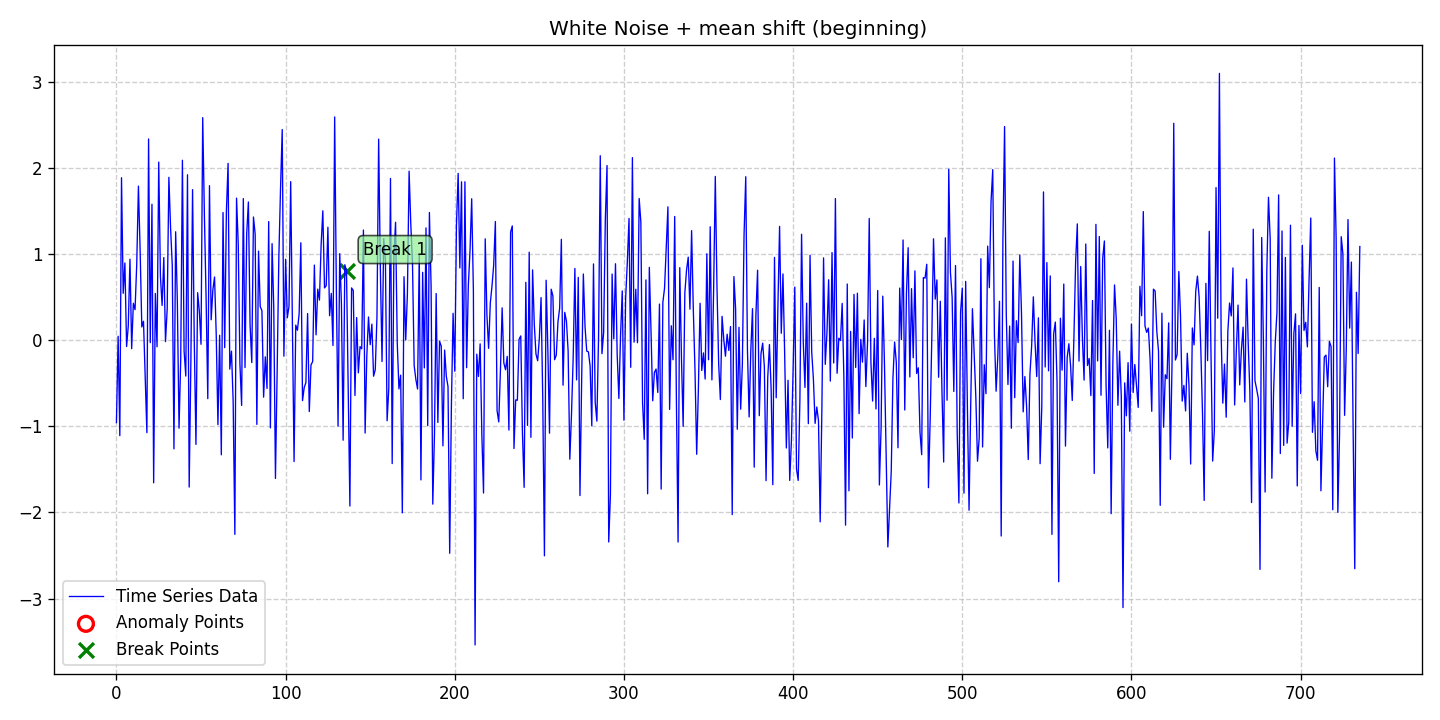

The table this chart was drawn from, first rows:
date, data, stationary, det_lin_up, det_lin_down, det_quad, det_cubic, det_exp, det_damped, stoc_trend, volatility, single_seas, multiple_seas, point_anom_single, point_anom_multi, collect_anom, context_anom, mean_shift, var_shift, trend_shift, point_anom_count, point_anom_location, point_anom_point, collect_anom_count
2020-01-01, -0.9557, 0, 0, 0, 0, 0, 0, 0, 0, 0, 0, 0, 0, 0, 0, 0, 1, 0, 0, 0, none, , 0
2020-01-02, 0.04795, 0, 0, 0, 0, 0, 0, 0, 0, 0, 0, 0, 0, 0, 0, 0, 1, 0, 0, 0, none, , 0
2020-01-03, -1.107, 0, 0, 0, 0, 0, 0, 0, 0, 0, 0, 0, 0, 0, 0, 0, 1, 0, 0, 0, none, , 0
2020-01-04, 1.891, 0, 0, 0, 0, 0, 0, 0, 0, 0, 0, 0, 0, 0, 0, 0, 1, 0, 0, 0, none, , 0
2020-01-05, 0.547, 0, 0, 0, 0, 0, 0, 0, 0, 0, 0, 0, 0, 0, 0, 0, 1, 0, 0, 0, none, , 0
2020-01-06, 0.8994, 0, 0, 0, 0, 0, 0, 0, 0, 0, 0, 0, 0, 0, 0, 0, 1, 0, 0, 0, none, , 0
2020-01-07, -0.07162, 0, 0, 0, 0, 0, 0, 0, 0, 0, 0, 0, 0, 0, 0, 0, 1, 0, 0, 0, none, , 0
2020-01-08, 0.1687, 0, 0, 0, 0, 0, 0, 0, 0, 0, 0, 0, 0, 0, 0, 0, 1, 0, 0, 0, none, , 0
2020-01-09, 0.9432, 0, 0, 0, 0, 0, 0, 0, 0, 0, 0, 0, 0, 0, 0, 0, 1, 0, 0, 0, none, , 0
2020-01-10, -0.09652, 0, 0, 0, 0, 0, 0, 0, 0, 0, 0, 0, 0, 0, 0, 0, 1, 0, 0, 0, none, , 0
2020-01-11, 0.4314, 0, 0, 0, 0, 0, 0, 0, 0, 0, 0, 0, 0, 0, 0, 0, 1, 0, 0, 0, none, , 0
2020-01-12, 0.3573, 0, 0, 0, 0, 0, 0, 0, 0, 0, 0, 0, 0, 0, 0, 0, 1, 0, 0, 0, none, , 0
2020-01-13, 0.885, 0, 0, 0, 0, 0, 0, 0, 0, 0, 0, 0, 0, 0, 0, 0, 1, 0, 0, 0, none, , 0
2020-01-14, 1.793, 0, 0, 0, 0, 0, 0, 0, 0, 0, 0, 0, 0, 0, 0, 0, 1, 0, 0, 0, none, , 0
2020-01-15, 1.052, 0, 0, 0, 0, 0, 0, 0, 0, 0, 0, 0, 0, 0, 0, 0, 1, 0, 0, 0, none, , 0
2020-01-16, 0.1561, 0, 0, 0, 0, 0, 0, 0, 0, 0, 0, 0, 0, 0, 0, 0, 1, 0, 0, 0, none, , 0
2020-01-17, 0.2226, 0, 0, 0, 0, 0, 0, 0, 0, 0, 0, 0, 0, 0, 0, 0, 1, 0, 0, 0, none, , 0
2020-01-18, -0.4268, 0, 0, 0, 0, 0, 0, 0, 0, 0, 0, 0, 0, 0, 0, 0, 1, 0, 0, 0, none, , 0
2020-01-19, -1.072, 0, 0, 0, 0, 0, 0, 0, 0, 0, 0, 0, 0, 0, 0, 0, 1, 0, 0, 0, none, , 0
2020-01-20, 2.341, 0, 0, 0, 0, 0, 0, 0, 0, 0, 0, 0, 0, 0, 0, 0, 1, 0, 0, 0, none, , 0
2020-01-21, -0.02655, 0, 0, 0, 0, 0, 0, 0, 0, 0, 0, 0, 0, 0, 0, 0, 1, 0, 0, 0, none, , 0
2020-01-22, 1.582, 0, 0, 0, 0, 0, 0, 0, 0, 0, 0, 0, 0, 0, 0, 0, 1, 0, 0, 0, none, , 0
2020-01-23, -1.655, 0, 0, 0, 0, 0, 0, 0, 0, 0, 0, 0, 0, 0, 0, 0, 1, 0, 0, 0, none, , 0
2020-01-24, 0.5456, 0, 0, 0, 0, 0, 0, 0, 0, 0, 0, 0, 0, 0, 0, 0, 1, 0, 0, 0, none, , 0
2020-01-25, -0.0742, 0, 0, 0, 0, 0, 0, 0, 0, 0, 0, 0, 0, 0, 0, 0, 1, 0, 0, 0, none, , 0
2020-01-26, 2.073, 0, 0, 0, 0, 0, 0, 0, 0, 0, 0, 0, 0, 0, 0, 0, 1, 0, 0, 0, none, , 0
2020-01-27, 0.7444, 0, 0, 0, 0, 0, 0, 0, 0, 0, 0, 0, 0, 0, 0, 0, 1, 0, 0, 0, none, , 0
2020-01-28, 0.4065, 0, 0, 0, 0, 0, 0, 0, 0, 0, 0, 0, 0, 0, 0, 0, 1, 0, 0, 0, none, , 0
2020-01-29, 0.9632, 0, 0, 0, 0, 0, 0, 0, 0, 0, 0, 0, 0, 0, 0, 0, 1, 0, 0, 0, none, , 0
2020-01-30, -0.01424, 0, 0, 0, 0, 0, 0, 0, 0, 0, 0, 0, 0, 0, 0, 0, 1, 0, 0, 0, none, , 0
2020-01-31, 0.3656, 0, 0, 0, 0, 0, 0, 0, 0, 0, 0, 0, 0, 0, 0, 0, 1, 0, 0, 0, none, , 0
2020-02-01, 1.895, 0, 0, 0, 0, 0, 0, 0, 0, 0, 0, 0, 0, 0, 0, 0, 1, 0, 0, 0, none, , 0
2020-02-02, 1.307, 0, 0, 0, 0, 0, 0, 0, 0, 0, 0, 0, 0, 0, 0, 0, 1, 0, 0, 0, none, , 0
2020-02-03, 0.8728, 0, 0, 0, 0, 0, 0, 0, 0, 0, 0, 0, 0, 0, 0, 0, 1, 0, 0, 0, none, , 0
2020-02-04, -1.261, 0, 0, 0, 0, 0, 0, 0, 0, 0, 0, 0, 0, 0, 0, 0, 1, 0, 0, 0, none, , 0
2020-02-05, 1.263, 0, 0, 0, 0, 0, 0, 0, 0, 0, 0, 0, 0, 0, 0, 0, 1, 0, 0, 0, none, , 0
2020-02-06, 0.4565, 0, 0, 0, 0, 0, 0, 0, 0, 0, 0, 0, 0, 0, 0, 0, 1, 0, 0, 0, none, , 0
2020-02-07, -1.021, 0, 0, 0, 0, 0, 0, 0, 0, 0, 0, 0, 0, 0, 0, 0, 1, 0, 0, 0, none, , 0
2020-02-08, -0.2225, 0, 0, 0, 0, 0, 0, 0, 0, 0, 0, 0, 0, 0, 0, 0, 1, 0, 0, 0, none, , 0
2020-02-09, 2.094, 0, 0, 0, 0, 0, 0, 0, 0, 0, 0, 0, 0, 0, 0, 0, 1, 0, 0, 0, none, , 0
2020-02-10, -0.1245, 0, 0, 0, 0, 0, 0, 0, 0, 0, 0, 0, 0, 0, 0, 0, 1, 0, 0, 0, none, , 0
2020-02-11, -0.4145, 0, 0, 0, 0, 0, 0, 0, 0, 0, 0, 0, 0, 0, 0, 0, 1, 0, 0, 0, none, , 0
2020-02-12, 1.925, 0, 0, 0, 0, 0, 0, 0, 0, 0, 0, 0, 0, 0, 0, 0, 1, 0, 0, 0, none, , 0
2020-02-13, -1.705, 0, 0, 0, 0, 0, 0, 0, 0, 0, 0, 0, 0, 0, 0, 0, 1, 0, 0, 0, none, , 0
2020-02-14, -0.2514, 0, 0, 0, 0, 0, 0, 0, 0, 0, 0, 0, 0, 0, 0, 0, 1, 0, 0, 0, none, , 0
2020-02-15, 1.752, 0, 0, 0, 0, 0, 0, 0, 0, 0, 0, 0, 0, 0, 0, 0, 1, 0, 0, 0, none, , 0
2020-02-16, 0.01168, 0, 0, 0, 0, 0, 0, 0, 0, 0, 0, 0, 0, 0, 0, 0, 1, 0, 0, 0, none, , 0
2020-02-17, -1.209, 0, 0, 0, 0, 0, 0, 0, 0, 0, 0, 0, 0, 0, 0, 0, 1, 0, 0, 0, none, , 0
2020-02-18, 0.5546, 0, 0, 0, 0, 0, 0, 0, 0, 0, 0, 0, 0, 0, 0, 0, 1, 0, 0, 0, none, , 0
2020-02-19, 0.3405, 0, 0, 0, 0, 0, 0, 0, 0, 0, 0, 0, 0, 0, 0, 0, 1, 0, 0, 0, none, , 0
2020-02-20, -0.04525, 0, 0, 0, 0, 0, 0, 0, 0, 0, 0, 0, 0, 0, 0, 0, 1, 0, 0, 0, none, , 0
2020-02-21, 2.589, 0, 0, 0, 0, 0, 0, 0, 0, 0, 0, 0, 0, 0, 0, 0, 1, 0, 0, 0, none, , 0
2020-02-22, 1.449, 0, 0, 0, 0, 0, 0, 0, 0, 0, 0, 0, 0, 0, 0, 0, 1, 0, 0, 0, none, , 0
2020-02-23, 0.4958, 0, 0, 0, 0, 0, 0, 0, 0, 0, 0, 0, 0, 0, 0, 0, 1, 0, 0, 0, none, , 0
2020-02-24, -0.6773, 0, 0, 0, 0, 0, 0, 0, 0, 0, 0, 0, 0, 0, 0, 0, 1, 0, 0, 0, none, , 0
2020-02-25, 1.798, 0, 0, 0, 0, 0, 0, 0, 0, 0, 0, 0, 0, 0, 0, 0, 1, 0, 0, 0, none, , 0
2020-02-26, 0.2395, 0, 0, 0, 0, 0, 0, 0, 0, 0, 0, 0, 0, 0, 0, 0, 1, 0, 0, 0, none, , 0
2020-02-27, 0.5874, 0, 0, 0, 0, 0, 0, 0, 0, 0, 0, 0, 0, 0, 0, 0, 1, 0, 0, 0, none, , 0
2020-02-28, 0.7368, 0, 0, 0, 0, 0, 0, 0, 0, 0, 0, 0, 0, 0, 0, 0, 1, 0, 0, 0, none, , 0
2020-02-29, 0.05766, 0, 0, 0, 0, 0, 0, 0, 0, 0, 0, 0, 0, 0, 0, 0, 1, 0, 0, 0, none, , 0
... 676 more rows
